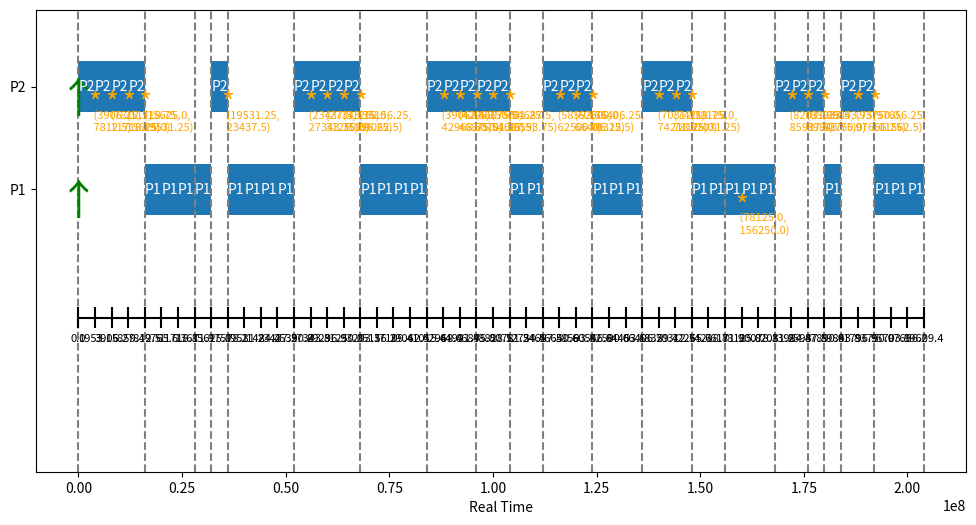

The script that saved this image:
from __future__ import annotations
from dataclasses import dataclass, field
from typing import Optional
import matplotlib.pyplot as plt
from collections import defaultdict
import random


@dataclass
class sched_entity:
    # constants
    pid: int
    slice: int = 4000000
    weight: int = 1024

    # per era items -- used to calc lag
    runtime_since_placed: int = 0
    virt_time_placed : int = 0

    # per request items
    time_eligible: int = 0
    deadline: int = 3906
    time_gotten_in_slice: int = 0


@dataclass
class rq_struct:
    all_procs: list[sched_entity]
    virt_time: int = 0
    total_load: int = 0
    curr: Optional[sched_entity] = None

    timeline : list[scheduling_event] = field(default_factory=list)
    real_time : int = 0


@dataclass
class scheduling_event:
    pid: int
    type: str  # join, leave, run, new-req
    
    start_real_time: int
    start_virt_time: float
    end_real_time: int
    end_virt_time: float

    req_te: float
    req_dl: float


verbose : bool = True

def pick_eevdf(rq : rq_struct):
    next_se = max(rq.all_procs, key=lambda s: s.deadline)
    min_deadline : int = next_se.deadline

    for se in rq.all_procs:
        if se.deadline < min_deadline and entity_eligible(rq, se):
            min_deadline = se.deadline
            next_se = se
    
    rq.curr = next_se

    event = scheduling_event(rq.curr.pid, "pick", rq.real_time, rq.virt_time, rq.real_time, rq.virt_time, rq.curr.time_eligible, rq.curr.deadline)
    if verbose:
        print(event)
    rq.timeline.append(event)


def entity_eligible(rq : rq_struct, se : sched_entity) -> bool:
    return rq.virt_time >= se.time_eligible or lag(rq, se) > 0


def update_deadline(rq: rq_struct) -> bool:

    curr : sched_entity = rq.curr
    
    if curr.time_gotten_in_slice < curr.slice:
        return False

    curr.time_eligible = curr.deadline
    curr.deadline = curr.time_eligible + (curr.slice / curr.weight)


    event = scheduling_event(rq.curr.pid, "new-req", rq.real_time, rq.virt_time, rq.real_time, rq.virt_time, curr.time_eligible, curr.deadline)
    if verbose:
        print(event)
    rq.timeline.append(event)

    curr.time_gotten_in_slice = max(curr.time_gotten_in_slice - curr.slice, 0)

    return True

def run_curr(rq: rq_struct, amount_to_tick : int) -> bool:
    
    curr : sched_entity = rq.curr

    event = scheduling_event(rq.curr.pid, "run", rq.real_time, rq.virt_time, rq.real_time + amount_to_tick, 
                             rq.virt_time +  amount_to_tick / rq.total_load, curr.time_eligible, curr.deadline)
    if verbose:
        print(event)
    rq.timeline.append(event)

    curr.runtime_since_placed += amount_to_tick
    curr.time_gotten_in_slice += amount_to_tick

    rq.real_time += amount_to_tick

    rq.virt_time += amount_to_tick / rq.total_load 

    update_deadline(rq)
    


def lag(rq : rq_struct, se : sched_entity) -> float:
    
    ideal_service : int = se.weight * (rq.virt_time - se.virt_time_placed)
    real_service : int = se.runtime_since_placed

    return ideal_service - real_service


def place_entity(rq : rq_struct, se : sched_entity, lag : float):
    
    rq.all_procs.append(se)

    rq.total_load += se.weight

    og_virt_time = rq.virt_time

    if rq.total_load > 0:
        rq.virt_time -= lag / rq.total_load

    se.runtime_since_placed = 0

    se.time_eligible = rq.virt_time - (se.time_gotten_in_slice / se.weight)
    se.deadline = se.time_eligible + (se.slice / se.weight)

    event = scheduling_event(se.pid, "join", rq.real_time, og_virt_time, rq.real_time, 
                             rq.virt_time, se.time_eligible, se.deadline)
    if verbose:
        print(event)
    rq.timeline.append(event)
    


def dequeue_entity(rq : rq_struct, se : sched_entity) -> float:

    if (rq.curr == se):
        rq.curr = None
    
    og_virt_time = rq.virt_time

    rq.all_procs.remove(se)
    rq.total_load -= se.weight

    p_lag = lag(rq, se)

    if rq.total_load > 0:
        rq.virt_time += p_lag / rq.total_load

    event = scheduling_event(se.pid, "leave", rq.real_time, og_virt_time, rq.real_time, 
                             rq.virt_time, se.time_eligible, se.deadline)
    if verbose:
        print(event)
    rq.timeline.append(event)
    

    return p_lag




def main():

    rq = rq_struct([])

    random_mixed(rq)

    draw_timeline(rq.timeline)



def random_long(rq : rq_struct):

    # all procs have default weight and slice
    p1 = sched_entity(1, slice=80000000) # 80 ms
    p2 = sched_entity(2, slice=60000000) # 60 ms

    total_num_ticks = 50

    place_entity(rq, p1, 0)
    place_entity(rq, p2, 0)

    pick_eevdf(rq)

    # TODO still need to do randomly joining and leaving
    curr_tick = 0
    while curr_tick < total_num_ticks:

        ticks_to_tick = random.randrange(1, 5)

        for _ in range(ticks_to_tick):
            run_curr(rq, 4000000)
        
        curr_tick += ticks_to_tick
        pick_eevdf(rq)


def random_mixed(rq : rq_struct):

    # all procs have default weight and slice
    p1 = sched_entity(1, slice=80000000) # 80 ms
    p2 = sched_entity(2)

    total_num_ticks = 50

    place_entity(rq, p1, 0)
    place_entity(rq, p2, 0)

    pick_eevdf(rq)

    # TODO still need to do randomly joining and leaving
    curr_tick = 0
    while curr_tick < total_num_ticks:

        ticks_to_tick = random.randrange(1, 5)

        for _ in range(ticks_to_tick):
            run_curr(rq, 4000000)
        
        curr_tick += ticks_to_tick
        pick_eevdf(rq)





def random_short(rq : rq_struct):

    # all procs have default weight and slice
    p1 = sched_entity(1)
    p2 = sched_entity(2)
    p3 = sched_entity(3)
    p4 = sched_entity(4)

    total_num_ticks = 50

    place_entity(rq, p1, 0)
    place_entity(rq, p2, 0)
    place_entity(rq, p3, 0)
    place_entity(rq, p4, 0)

    pick_eevdf(rq)

    # TODO still need to do randomly joining and leaving
    curr_tick = 0
    while curr_tick < total_num_ticks:

        ticks_to_tick = random.randrange(1, 5)

        for _ in range(ticks_to_tick):
            run_curr(rq, 4000000)
        
        curr_tick += ticks_to_tick
        pick_eevdf(rq)







def draw_timeline(events):
    _, ax = plt.subplots(figsize=(12, 6))

    max_pid = max(event.pid for event in events)
    min_pid = min(event.pid for event in events)
    y_offset = (min_pid - 1) * 10  # Offset for the virtual time line

    bar_height = (max_pid * 10 + 10) / (max_pid + 1 - min_pid)

    for event in events:
        if event.type == 'run':
            ax.broken_barh([(event.start_real_time, event.end_real_time - event.start_real_time)],
                           (event.pid * 10, 5), facecolors=('tab:blue'))
            ax.text(event.start_real_time + (event.end_real_time - event.start_real_time) / 2,
                    event.pid * 10 + 2.5, f'P{event.pid}', ha='center', va='center', color='white')

        elif event.type == 'join':
            ax.annotate('↑', xy=(event.start_real_time, event.pid * 10), ha='center', color='green', fontsize=30)

        elif event.type == 'leave':
            ax.annotate('↓', xy=(event.start_real_time, event.pid * 10), ha='center', color='red', fontsize=30)
        
        elif event.type == 'pick':
            ax.axvline(x=event.start_real_time, color='gray', linestyle='--')

        elif event.type == 'new-req':
            ax.annotate('*', xy=(event.start_real_time, event.pid * 10), ha='center', color='orange', fontsize=20)
            ax.text(event.start_real_time - 1000000, event.pid * 10 - 0.3 , f'\n ({event.req_te}, \n {event.req_dl})', 
                    ha='left', va='center', fontsize=8, color='orange')

      
    virtual_times_by_real_time = defaultdict(list)
    for event in events:
        if event.start_virt_time not in virtual_times_by_real_time[event.start_real_time]:
            virtual_times_by_real_time[event.start_real_time].append(event.start_virt_time)
        if event.end_virt_time not in virtual_times_by_real_time[event.end_real_time]:
            virtual_times_by_real_time[event.end_real_time].append(event.end_virt_time)  
    
    # Plot the virtual time line
    ax.hlines(y=y_offset, xmin=0, xmax=max(event.end_real_time for event in events), color='black')
    
    # Plot the virtual times
    for real_time, virt_times in virtual_times_by_real_time.items():
        ax.vlines(x=real_time, ymin=y_offset - 1, ymax=y_offset + 1, color='black')  # Vertical tick
        for i, virt_time in enumerate(virt_times):
            ax.text(real_time, y_offset - 2 - i * 2, f'{virt_time:.1f}', ha='center', va='center', fontsize=8, color='black')
        
    # Main plot settings
    ax.set_ylim(y_offset - 15, max_pid * 10 + 10)

    max_rtime = max(event.end_real_time for event in events)
    ax.set_xlim(-0.05 * max_rtime, 1.05 * max_rtime)
    ax.set_xlabel('Real Time')

    ax.set_yticks([pid * 10 + 2.5 for pid in range(min_pid, max_pid + 1)])
    ax.set_yticklabels([f'P{pid}' for pid in range(min_pid, max_pid + 1)])

    plt.show()





if __name__=="__main__": 
    main() 




    


